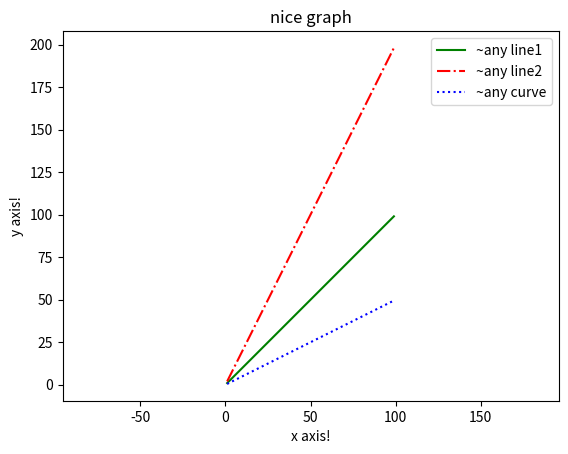

Python code for this plot:
# -*- coding: utf-8 -*-
"""
Created on Wed Feb  7 10:10:41 2018

@author: Administrator
"""
from matplotlib import  pyplot as plt
def f1(x):
    return x
def f2(x):
    return 2*x 
def f3(x):
    return x/2

xs = [x for x in range(1,  100)]
ys1 = [f1(x)  for x in xs]
ys2 = [f2(x)  for x in xs]
ys3 = [f3(x)  for x in xs]

plt.plot(xs, ys1, color='green', linestyle='solid', label='~any line1')
plt.plot(xs, ys2, 'r-.', label='~any line2')
plt.plot(xs, ys3, 'b:', label='~any curve')
plt.axis("equal")
plt.legend(loc=1)#top center: 9  etc
plt.xlabel('x axis!')
plt.ylabel('y axis!')
plt.title('nice graph')
plt.show()
